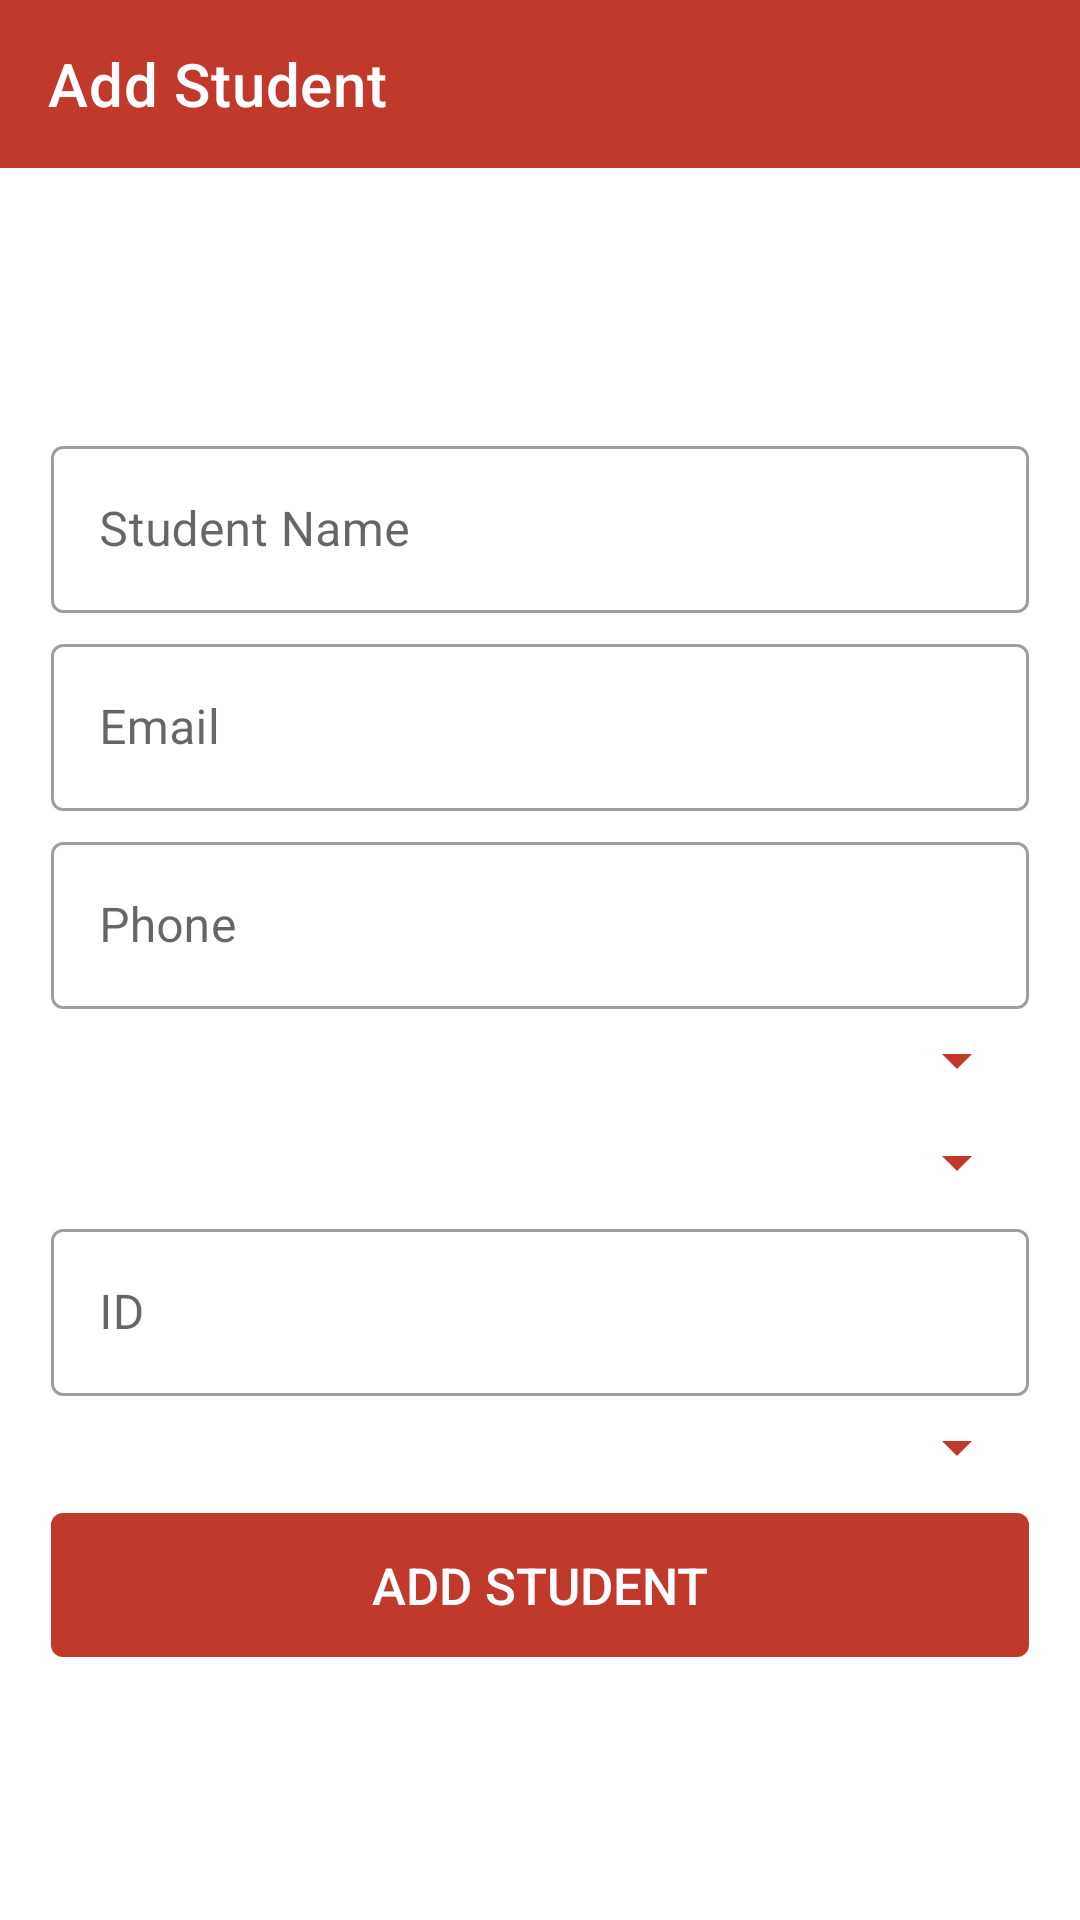

This screen was rendered from an Android layout file. Write that file and the resources it references.
<!-- AndroidManifest.xml: application theme AppTheme -->
<!-- res/layout/activity_add_student.xml -->
<?xml version="1.0" encoding="utf-8"?>
<LinearLayout xmlns:android="http://schemas.android.com/apk/res/android"
    xmlns:app="http://schemas.android.com/apk/res-auto"
    xmlns:tools="http://schemas.android.com/tools"
    android:layout_width="match_parent"
    android:layout_height="match_parent"
    android:orientation="vertical"
    tools:context=".view.activity.AddStudentActivity">

    <androidx.appcompat.widget.Toolbar
        android:id="@+id/addStudentToolbar"
        android:background="@color/colorPrimary"
        app:title="Add Student"
        app:titleTextColor="@color/colorWhite"
        android:layout_width="match_parent"
        android:layout_height="wrap_content"/>

    <LinearLayout
        android:padding="17dp"
        android:orientation="vertical"
        android:gravity="center"
        android:layout_width="match_parent"
        android:layout_height="match_parent">

        <com.google.android.material.textfield.TextInputLayout
            style="@style/Widget.MaterialComponents.TextInputLayout.OutlinedBox"
            android:layout_width="match_parent"
            android:layout_height="wrap_content">

            <EditText
                android:id="@+id/addStudentName"
                android:layout_width="match_parent"
                android:layout_height="wrap_content"
                android:drawableTint="@color/colorPrimary"
                android:hint="Student Name"
                android:inputType="text" />
        </com.google.android.material.textfield.TextInputLayout>

        <com.google.android.material.textfield.TextInputLayout
        android:layout_marginTop="5dp"
        style="@style/Widget.MaterialComponents.TextInputLayout.OutlinedBox"
        android:layout_width="match_parent"
        android:layout_height="wrap_content">

        <EditText
            android:drawableTint="@color/colorPrimary"
            android:id="@+id/addStudentEmail"
            android:layout_width="match_parent"
            android:layout_height="wrap_content"
            android:hint="Email"
            android:inputType="textEmailAddress" />
    </com.google.android.material.textfield.TextInputLayout>

        <com.google.android.material.textfield.TextInputLayout
            android:layout_marginTop="5dp"
            style="@style/Widget.MaterialComponents.TextInputLayout.OutlinedBox"
            android:layout_width="match_parent"
            android:layout_height="wrap_content">
            <EditText
                android:drawableTint="@color/colorPrimary"
                android:id="@+id/addStudentPhone"
                android:layout_width="match_parent"
                android:layout_height="wrap_content"
                android:hint="Phone"
                android:inputType="number" />
        </com.google.android.material.textfield.TextInputLayout>


        <Spinner
            android:backgroundTint="@color/colorPrimary"
            android:id="@+id/addStudentSemester"
            android:layout_marginTop="5dp"
            android:layout_width="match_parent"
            android:layout_height="wrap_content">


        </Spinner>

        <Spinner
            android:backgroundTint="@color/colorPrimary"
            android:id="@+id/addStudentYear"
            android:layout_marginTop="10dp"
            android:layout_width="match_parent"
            android:layout_height="wrap_content">


        </Spinner>


        <com.google.android.material.textfield.TextInputLayout
            android:layout_marginTop="5dp"

            style="@style/Widget.MaterialComponents.TextInputLayout.OutlinedBox"
            android:layout_width="match_parent"
            android:layout_height="wrap_content">
            <EditText
                android:drawableTint="@color/colorPrimary"
                android:id="@+id/addStudentID"
                android:layout_width="match_parent"
                android:layout_height="wrap_content"
                android:hint="ID"
                android:inputType="text" />
        </com.google.android.material.textfield.TextInputLayout>

        <Spinner

            android:backgroundTint="@color/colorPrimary"
            android:id="@+id/addStudentCourse"
            android:layout_marginTop="5dp"
            android:layout_width="match_parent"
            android:layout_height="wrap_content">


        </Spinner>

        <Button
            android:id="@+id/addStudentBtn"
            android:textColor="@color/colorWhite"
            android:text="Add student"
            android:textSize="17sp"
            android:background="@drawable/border"
            android:backgroundTint="@color/stell"
            android:layout_marginTop="10dp"
            android:layout_width="match_parent"
            android:layout_height="wrap_content" />




    </LinearLayout>

</LinearLayout>
<!-- resources referenced by this layout -->
<resources>
  <color name="colorPrimary">#c0392b</color>
  <color name="colorWhite">#fff</color>
  <color name="stell">#c0392b</color>
  <!-- drawable border (drawable-v24) -->
  <?xml version="1.0" encoding="utf-8"?>
  <shape
      android:shape="rectangle"
      xmlns:android="http://schemas.android.com/apk/res/android">
  
      <stroke
          android:color="@color/stell"
          android:width="2dp">
  
      </stroke>
  
      <corners
          android:radius="3dp"/>
  
  </shape>
  <style name="AppTheme" parent="Theme.MaterialComponents.DayNight.NoActionBar">
          
          <item name="colorPrimary">@color/colorPrimary</item>
          <item name="colorPrimaryDark">@color/colorPrimaryDark</item>
          <item name="colorAccent">@color/colorAccent</item>
          <item name="android:textColorSecondary">@color/colorWhite</item>
      </style>
  <color name="colorPrimaryDark">#c0392b</color>
  <color name="colorAccent">#1B536D</color>
  
  
      //custom color
</resources>
